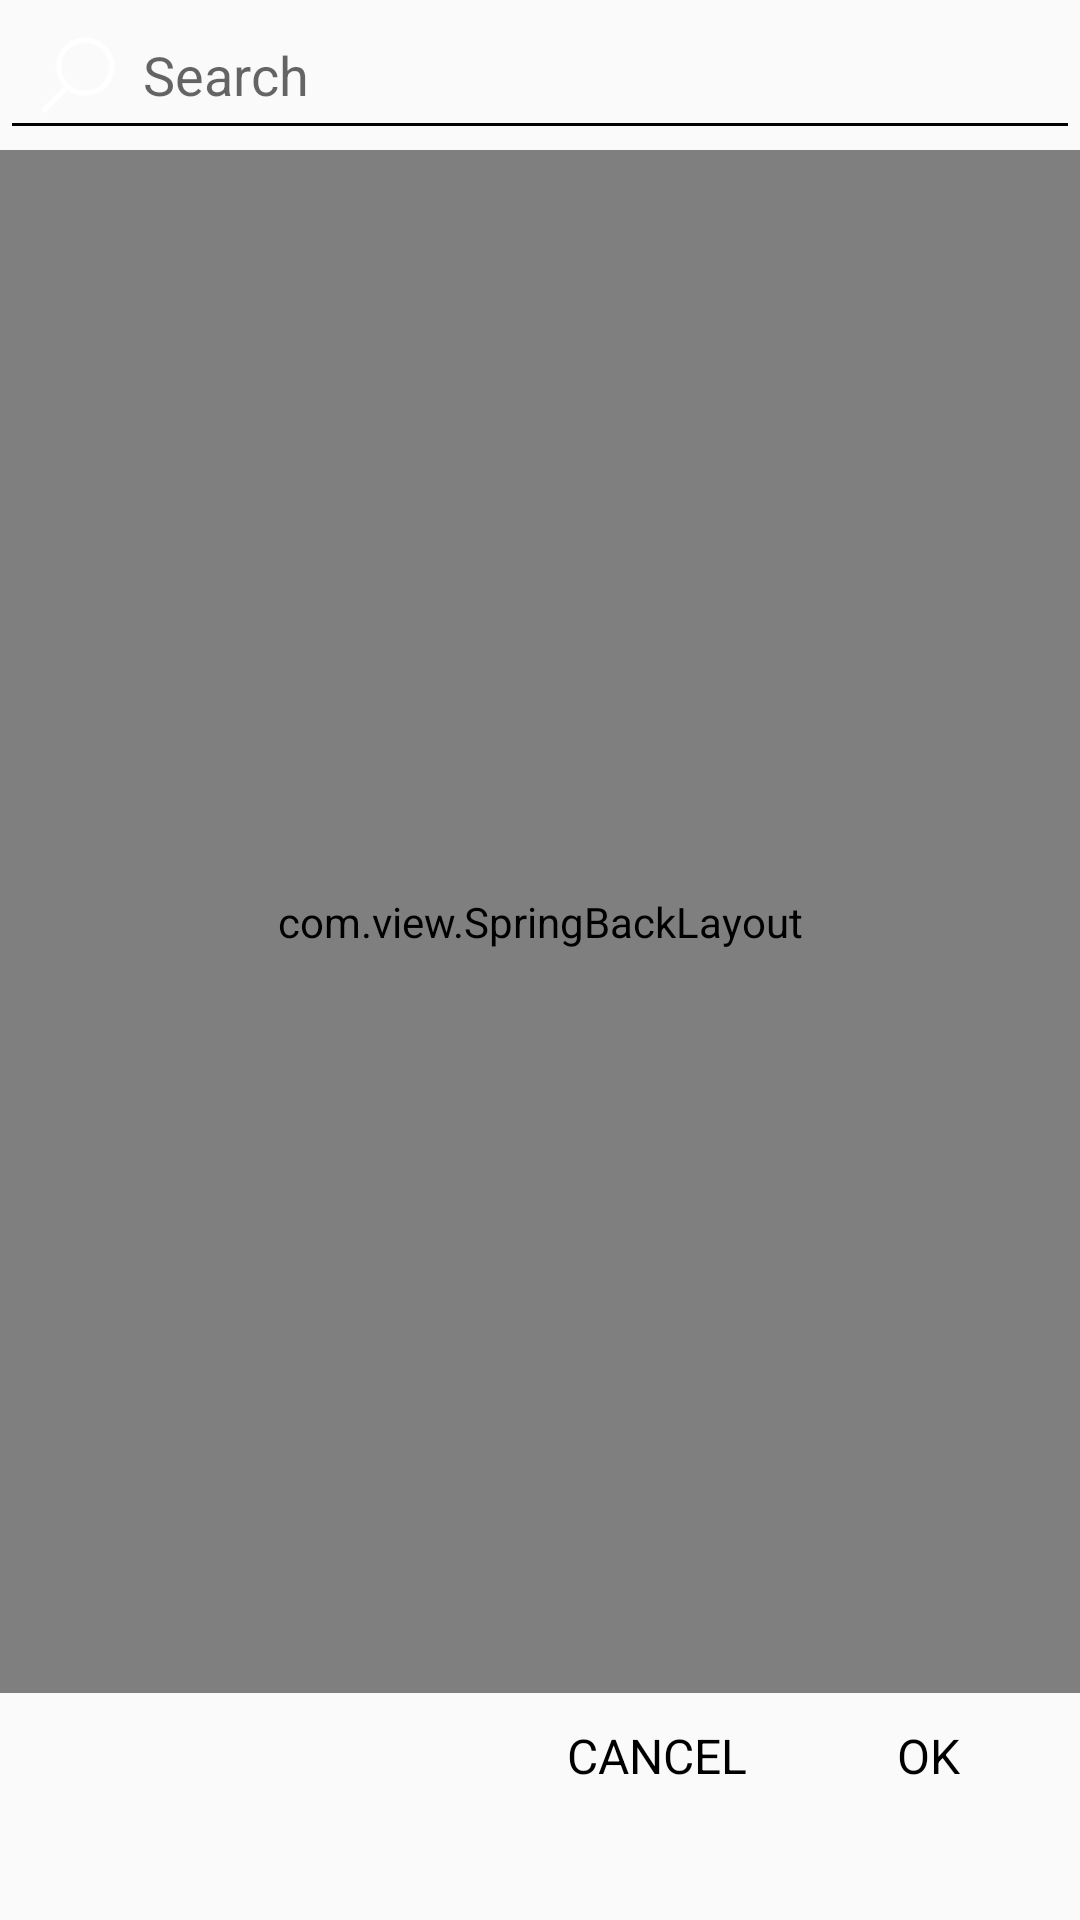

The Android layout XML behind this screen, and the referenced resources:
<!-- AndroidManifest.xml: application theme AppTheme -->
<!-- res/layout/applist_activity.xml -->
<?xml version="1.0" encoding="utf-8"?>
<RelativeLayout xmlns:android="http://schemas.android.com/apk/res/android"
    xmlns:aapt="http://schemas.android.com/aapt"
    xmlns:androidprv="http://schemas.android.com/apk/prv/res/android"
    xmlns:app="http://schemas.android.com/apk/res-auto"
    android:layout_width="match_parent"
    android:layout_height="match_parent"
    android:orientation="vertical">

    <RelativeLayout
        android:layout_above="@+id/btm1"
        android:layout_width="match_parent"
        android:layout_height="match_parent">

        <EditText
            android:id="@+id/search_field"
            android:layout_width="match_parent"
            android:layout_height="50dp"
            android:layout_alignParentTop="true"
            android:drawableLeft="@drawable/search_n"
            android:hint="@string/search"
            android:lines="1"
            android:padding="5dp"
            android:singleLine="true"
            android:textColor="@color/setting_tv_color" />

        <com.view.SpringBackLayout
            android:layout_width="match_parent"
            android:layout_height="match_parent"
            android:layout_above="@+id/buttons_layout"
            android:layout_below="@+id/search_field"
            app:scrollOrientation="2">

            <androidx.recyclerview.widget.RecyclerView
                android:id="@+id/rv_apps"
                android:layout_width="match_parent"
                android:layout_height="match_parent"
                android:divider="@android:color/transparent"
                android:padding="@dimen/normal_margin" />
        </com.view.SpringBackLayout>

        <RelativeLayout android:id="@+id/buttons_layout" android:layout_width="match_parent" android:layout_height="wrap_content" android:layout_marginRight="@dimen/toggle_size" android:layout_marginBottom="@dimen/toggle_size" android:layout_alignParentBottom="true">
            <TextView android:textSize="16sp" android:textColor="@android:color/black" android:id="@+id/tv_ok" android:padding="@dimen/normal_margin" android:layout_width="wrap_content" android:layout_height="wrap_content" android:text="OK" android:layout_alignParentRight="true"/>

            <TextView
                android:id="@+id/tv_cancel"
                android:layout_width="wrap_content"
                android:layout_height="wrap_content"
                android:layout_marginRight="@dimen/toggle_size"
                android:layout_toLeftOf="@+id/tv_ok"
                android:padding="@dimen/normal_margin"
                android:text="CANCEL"
                android:textColor="@android:color/black"
                android:textSize="16sp" />
        </RelativeLayout>

    </RelativeLayout>

    <RelativeLayout
        android:id="@+id/btm1"
        android:layout_width="match_parent"
        android:layout_height="wrap_content"
        android:gravity="center"
        android:layout_alignParentBottom="true">

        <include
            android:id="@+id/custom_ad_banner"
            layout="@layout/ads_banner_layout"
            android:visibility="visible" />

    </RelativeLayout>

</RelativeLayout>
<!-- res/layout/ads_banner_layout.xml (included above) -->
<?xml version="1.0" encoding="utf-8"?>
<RelativeLayout xmlns:android="http://schemas.android.com/apk/res/android"
    android:layout_width="match_parent"
    android:layout_height="wrap_content">

    <RelativeLayout
        android:id="@+id/btm10"
        android:layout_width="match_parent"
        android:layout_height="wrap_content"
        android:layout_centerInParent="true"
        android:layout_margin="2dp"
        android:gravity="center">

        <ImageView
            android:id="@+id/bannerads"
            android:visibility="gone"
            android:layout_width="wrap_content"
            android:layout_height="65dp"/>

    </RelativeLayout>

    <RelativeLayout
        android:id="@+id/ads2"
        android:layout_width="match_parent"
        android:layout_height="55dp"
        android:layout_centerInParent="true"
        android:gravity="center"
        android:visibility="gone">

        

    </RelativeLayout>

</RelativeLayout>
<!-- resources referenced by this layout -->
<resources>
  <color name="setting_tv_color">#2e2e2e</color>
  <dimen name="normal_margin">10dp</dimen>
  <dimen name="toggle_size">30dp</dimen>
  <string name="search">Search</string>
  <style name="AppTheme" parent="Theme.AppCompat.Light.NoActionBar">
          <item name="android:actionMenuTextColor">@color/app_txt_colr</item>
          <item name="android:statusBarColor">@color/white</item>
          <item name="colorAccent">@color/colorAccent</item>
          <item name="colorControlNormal">@color/black</item>
          <item name="colorPrimary">@color/blue_500</item>
          <item name="colorPrimaryDark">@color/blue_800</item>
          <item name="preferenceTheme">@style/PreferenceThemeOverlay</item>
          <item name="windowActionBar">false</item>
          <item name="windowNoTitle">true</item>
          <item name="drawerArrowStyle">@style/DrawerIconStyle</item>
      </style>
  <color name="app_txt_colr">#444444</color>
  <color name="white">#FFFFFF</color>
  <color name="colorAccent">#3a86ff</color>
  <color name="black">#000000</color>
  <color name="blue_500">#2196f3</color>
  <color name="blue_800">#1565c0</color>
  <style name="DrawerIconStyle" parent="Widget.AppCompat.DrawerArrowToggle">
          <item name="color">@android:color/black</item>
      </style>
</resources>
